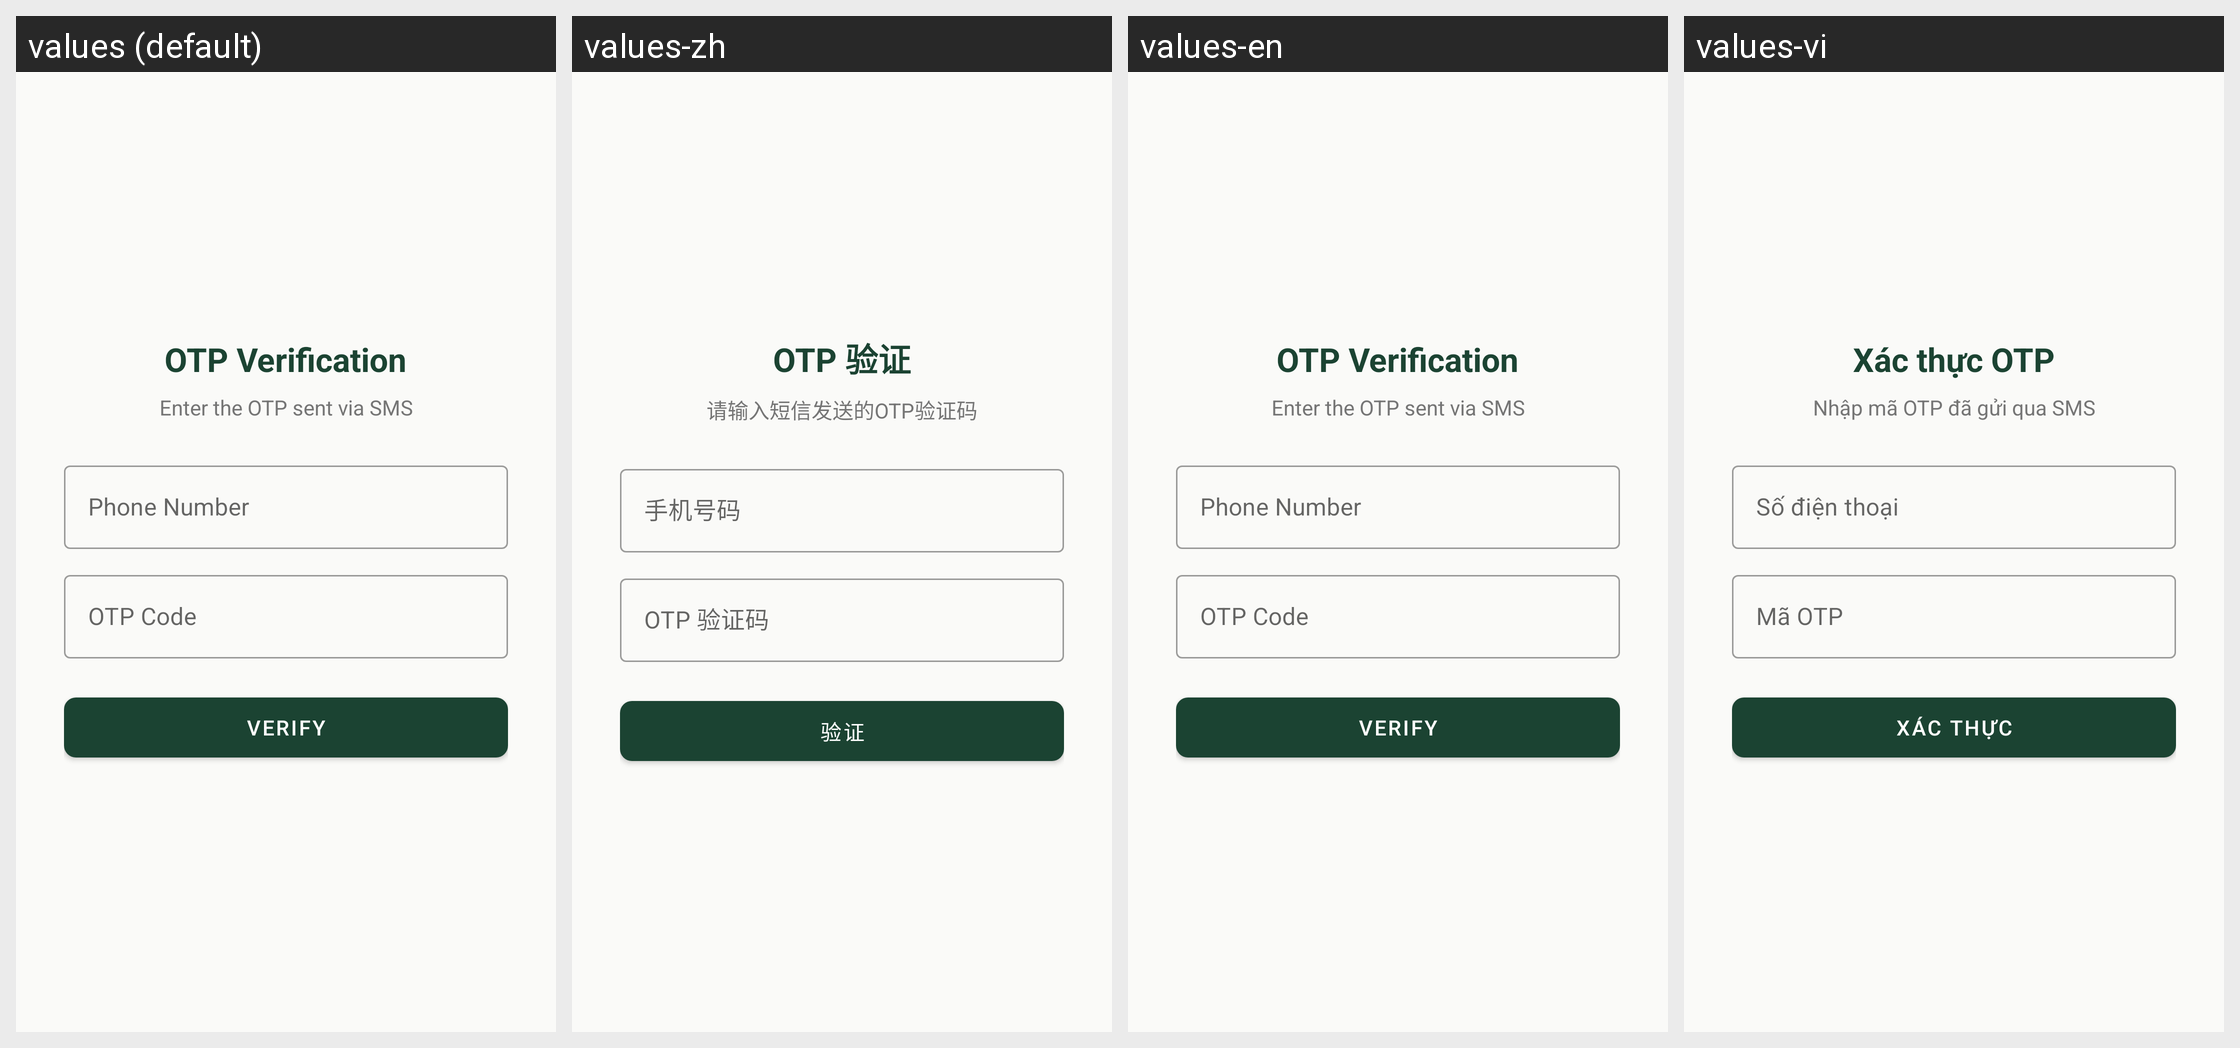

For this localized Android screen grid, give each drawn string resource with its value in every locale shown.
Android screen res/layout/fragment_otp.xml rendered under 4 locales, left to right: values (default), values-zh, values-en, values-vi. Device: Nexus 5 (rendered at 1080×1920; each locale shown at half size, 540×960, under a caption strip naming it); theme Theme.UniFurniture.
Other locales in the repository, not shown: values-fr, values-zh-rCN.
Strings drawn on this screen, with the default value and each locale's value (text and hints the layout hard-codes, and strings that could not be matched under every locale, appear in the picture but are not listed):

otp_title
  values: OTP Verification
  values-zh: OTP 验证
  values-en: OTP Verification
  values-vi: Xác thực OTP

otp_subtitle
  values: Enter the OTP sent via SMS
  values-zh: 请输入短信发送的OTP验证码
  values-en: Enter the OTP sent via SMS
  values-vi: Nhập mã OTP đã gửi qua SMS

phone
  values: Phone Number
  values-zh: 手机号码
  values-en: Phone Number
  values-vi: Số điện thoại

otp_code
  values: OTP Code
  values-zh: OTP 验证码
  values-en: OTP Code
  values-vi: Mã OTP

btn_verify
  values: Verify
  values-zh: 验证
  values-en: Verify
  values-vi: Xác thực
